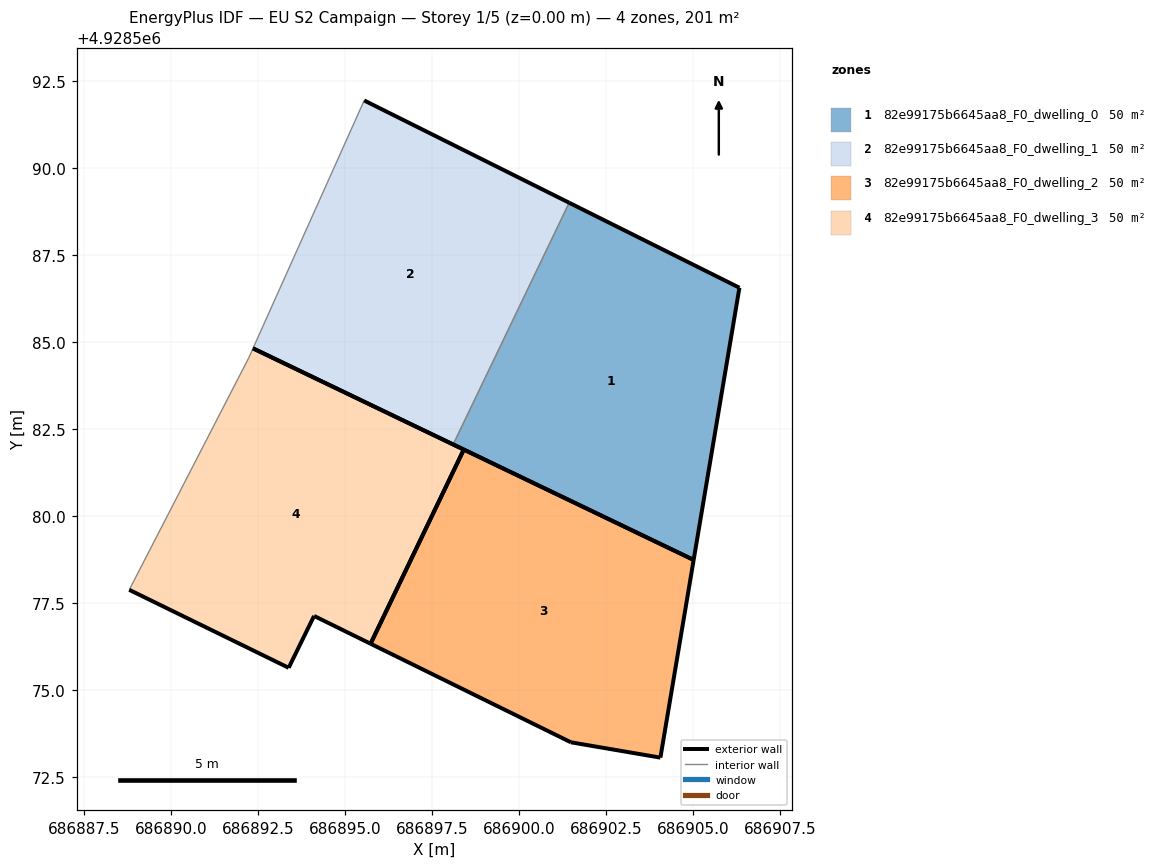
=== STOREY PLAN SPEC (per zone: floor XY polygon, exterior-wall plan segments, windows/doors) ===
zone 1: 82e99175b6645aa8_F0_dwelling_0  (50.2 m²)
  floor: (686905.02, 4928578.74) (686906.34, 4928586.56) (686901.45, 4928589.00) (686898.11, 4928582.06)
  exterior wall: (686901.45, 4928589.00) – (686906.34, 4928586.56)  [5.5 m]
  exterior wall: (686906.34, 4928586.56) – (686905.02, 4928578.74)  [7.9 m]
  exterior wall: (686905.02, 4928578.74) – (686898.11, 4928582.06)  [7.7 m]
  interior walls: 1
zone 2: 82e99175b6645aa8_F0_dwelling_1  (50.2 m²)
  floor: (686898.11, 4928582.06) (686901.45, 4928589.00) (686895.56, 4928591.94) (686892.36, 4928584.82)
  exterior wall: (686898.11, 4928582.06) – (686892.36, 4928584.82)  [6.4 m]
  exterior wall: (686895.56, 4928591.94) – (686901.45, 4928589.00)  [6.6 m]
  interior walls: 2
zone 3: 82e99175b6645aa8_F0_dwelling_2  (50.2 m²)
  floor: (686904.07, 4928573.06) (686905.02, 4928578.74) (686898.42, 4928581.91) (686895.74, 4928576.33) (686901.50, 4928573.50)
  exterior wall: (686898.42, 4928581.91) – (686905.02, 4928578.74)  [7.3 m]
  exterior wall: (686905.02, 4928578.74) – (686904.07, 4928573.06)  [5.8 m]
  exterior wall: (686904.07, 4928573.06) – (686901.50, 4928573.50)  [2.6 m]
  exterior wall: (686901.50, 4928573.50) – (686895.74, 4928576.33)  [6.4 m]
  exterior wall: (686895.74, 4928576.33) – (686898.42, 4928581.91)  [6.2 m]
zone 4: 82e99175b6645aa8_F0_dwelling_3  (50.2 m²)
  floor: (686895.74, 4928576.33) (686898.42, 4928581.91) (686892.36, 4928584.82) (686892.24, 4928584.54) (686888.81, 4928577.88) (686893.39, 4928575.64) (686894.12, 4928577.13)
  exterior wall: (686892.36, 4928584.82) – (686898.42, 4928581.91)  [6.7 m]
  exterior wall: (686895.74, 4928576.33) – (686894.12, 4928577.13)  [1.8 m]
  exterior wall: (686894.12, 4928577.13) – (686893.39, 4928575.64)  [1.7 m]
  exterior wall: (686893.39, 4928575.64) – (686888.81, 4928577.88)  [5.1 m]
  exterior wall: (686898.42, 4928581.91) – (686895.74, 4928576.33)  [6.2 m]
  interior walls: 2

=== DERIVED (storey summary) ===
Building: EU S2 Campaign
Storey: 1 of 5  (floor level z = 0.00 m)
Storey gross floor area: 201.0 m²
Zones on this storey: 4
  - 82e99175b6645aa8_F0_dwelling_0: floor 50.2 m²; exterior wall 21.1 m (63.2 m²); WWR 0.0%
  - 82e99175b6645aa8_F0_dwelling_1: floor 50.2 m²; exterior wall 13.0 m (38.9 m²); WWR 0.0%
  - 82e99175b6645aa8_F0_dwelling_2: floor 50.2 m²; exterior wall 28.3 m (84.9 m²); WWR 0.0%
  - 82e99175b6645aa8_F0_dwelling_3: floor 50.2 m²; exterior wall 21.5 m (64.4 m²); WWR 0.0%
Zone adjacency (shared interzone walls):
  - 82e99175b6645aa8_F0_dwelling_0 ↔ 82e99175b6645aa8_F0_dwelling_1